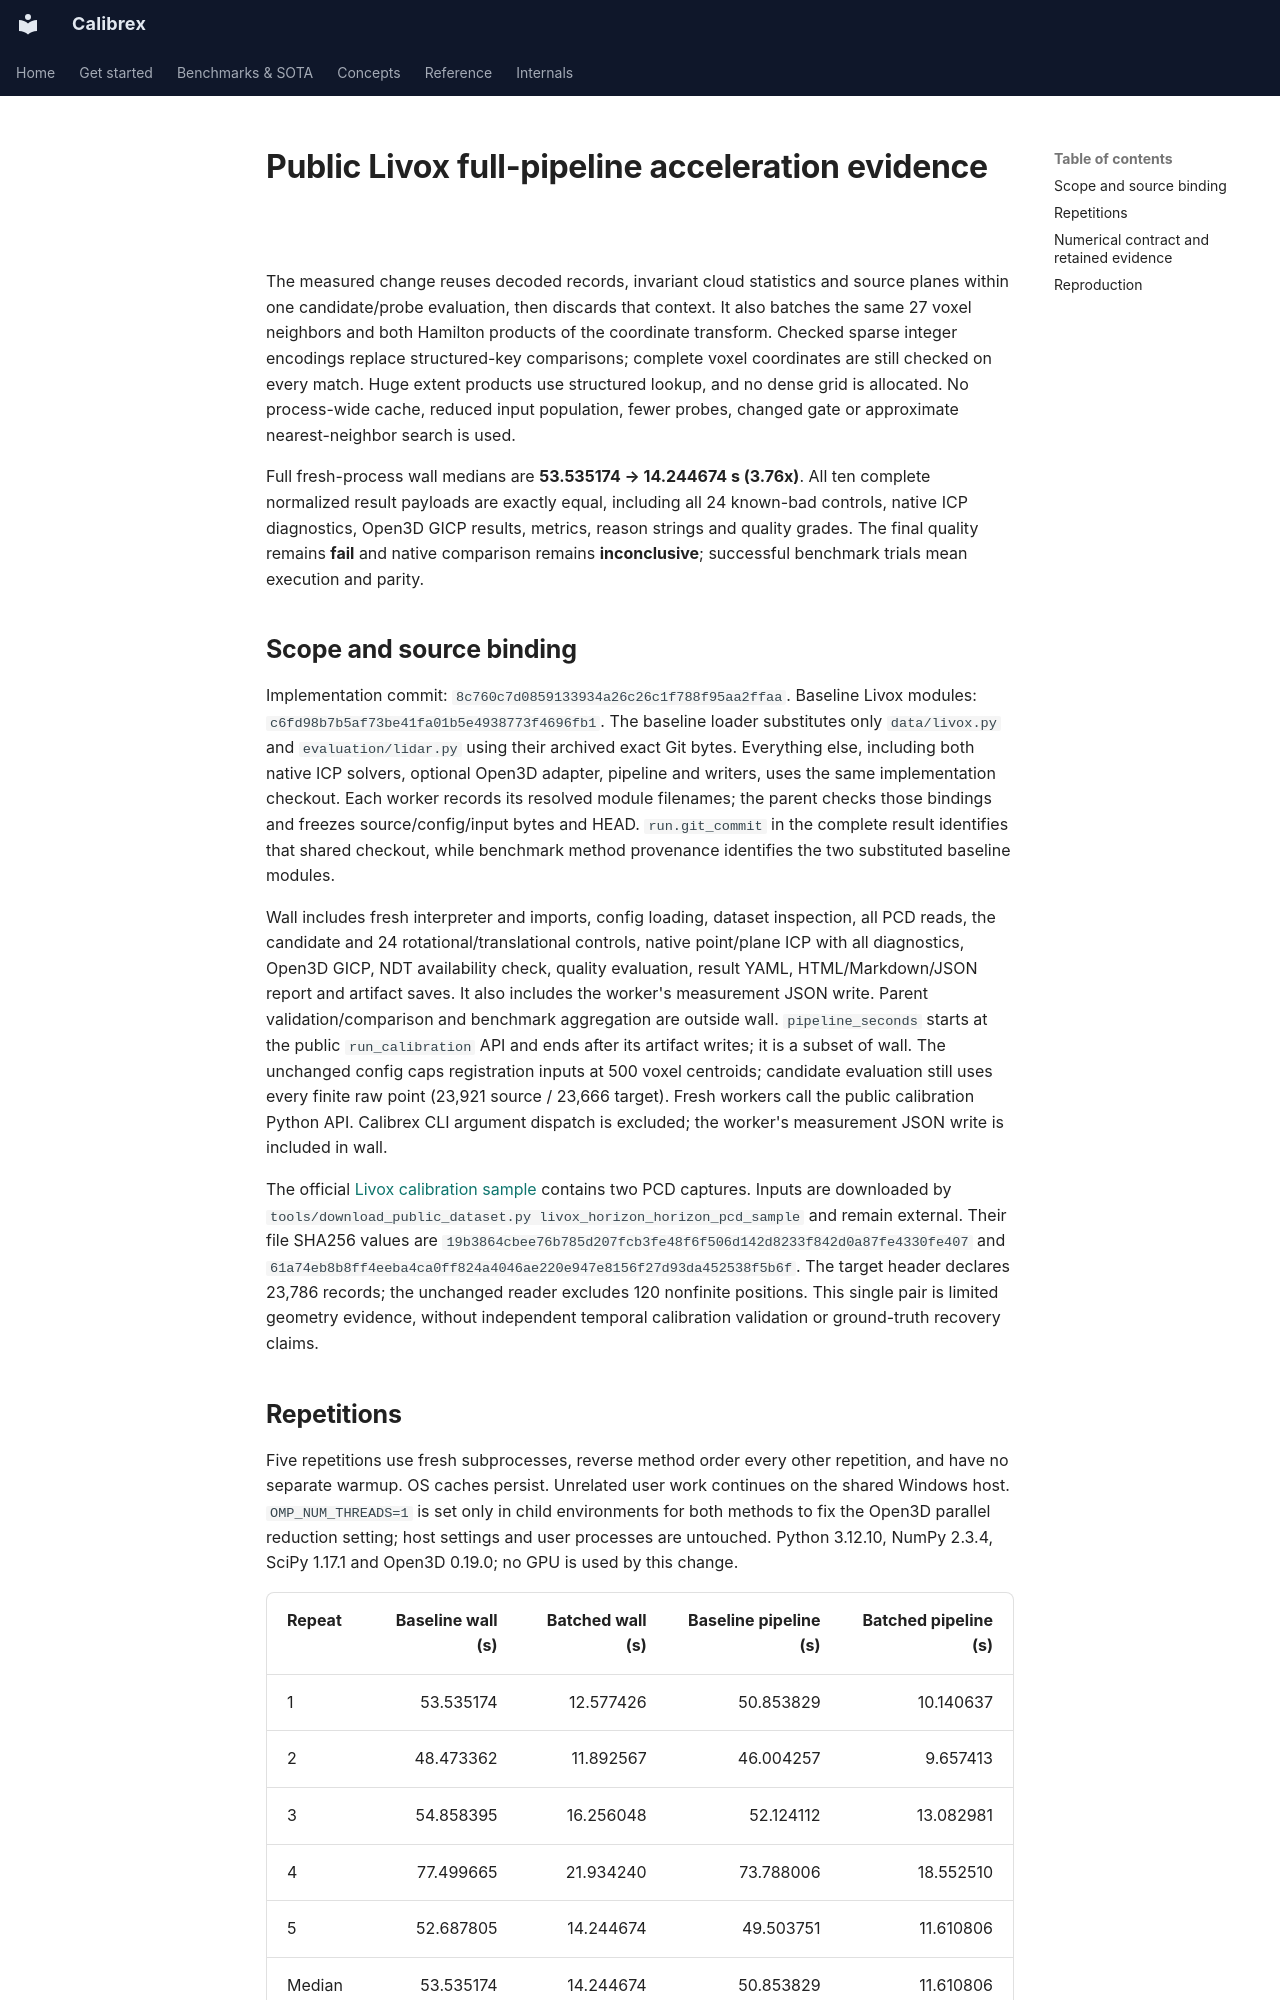

repository: rsasaki0109/Calibrex · page: assets/livox_evaluation/index.html · generator: mkdocs

# Public Livox full-pipeline acceleration evidence

The measured change reuses decoded records, invariant cloud statistics and source
planes within one candidate/probe evaluation, then discards that context. It
also batches the same 27 voxel neighbors and both Hamilton products of the
coordinate transform. Checked sparse integer encodings replace structured-key
comparisons; complete voxel coordinates are still checked on every match. Huge
extent products use structured lookup, and no dense grid is allocated.
No process-wide cache, reduced input population, fewer
probes, changed gate or approximate nearest-neighbor search is used.

Full fresh-process wall medians are **53.535174 →
14.244674 s (3.76x)**. All ten complete
normalized result payloads are exactly equal, including all 24 known-bad controls,
native ICP diagnostics, Open3D GICP results, metrics, reason strings and quality
grades. The final quality remains **fail** and native comparison remains
**inconclusive**; successful benchmark trials mean execution and parity.

## Scope and source binding

Implementation commit: `8c760c7d0859133934a26c26c1f788f95aa2ffaa`. Baseline Livox modules: `c6fd98b7b5af73be41fa01b5e4938773f4696fb1`.
The baseline loader substitutes only `data/livox.py` and `evaluation/lidar.py`
using their archived exact Git bytes. Everything else, including both native
ICP solvers, optional Open3D adapter, pipeline and writers, uses the same
implementation checkout. Each worker records its resolved module filenames;
the parent checks those bindings and freezes source/config/input bytes and HEAD.
`run.git_commit` in the complete result identifies that shared checkout, while
benchmark method provenance identifies the two substituted baseline modules.

Wall includes fresh interpreter and imports, config loading, dataset inspection,
all PCD reads, the candidate and 24 rotational/translational controls, native
point/plane ICP with all diagnostics, Open3D GICP, NDT availability check, quality
evaluation, result YAML, HTML/Markdown/JSON report and artifact saves. It also
includes the worker's measurement JSON write. Parent validation/comparison and
benchmark aggregation are outside wall. `pipeline_seconds` starts at the public
`run_calibration` API and ends after its artifact writes; it is a subset of wall.
The unchanged config caps registration inputs at 500 voxel centroids; candidate
evaluation still uses every finite raw point (23,921 source / 23,666 target).
Fresh workers call the public calibration Python API. Calibrex CLI argument
dispatch is excluded; the worker's measurement JSON write is included in wall.

The official [Livox calibration sample](https://github.com/Livox-SDK/Livox_automatic_calibration)
contains two PCD captures. Inputs are downloaded by
`tools/download_public_dataset.py livox_horizon_horizon_pcd_sample` and remain
external. Their file SHA256 values are
`19b3864cbee76b785d207fcb3fe48f6f506d142d8233f842d0a87fe4330fe407` and
`61a74eb8b8ff4eeba4ca0ff824a4046ae220e947e8156f27d93da452538f5b6f`.
The target header declares 23,786 records; the unchanged reader excludes 120
nonfinite positions. This single pair is limited geometry evidence, without
independent temporal calibration validation or ground-truth recovery claims.

## Repetitions

Five repetitions use fresh subprocesses, reverse method order every other
repetition, and have no separate warmup. OS caches persist. Unrelated user work
continues on the shared Windows host. `OMP_NUM_THREADS=1` is set only in child
environments for both methods to fix the Open3D parallel reduction setting;
host settings and user processes are untouched. Python 3.12.10, NumPy 2.3.4,
SciPy 1.17.1 and Open3D 0.19.0; no GPU is used by this change.

| Repeat | Baseline wall (s) | Batched wall (s) | Baseline pipeline (s) | Batched pipeline (s) |
| --- | ---: | ---: | ---: | ---: |
| 1 | 53.535174 | 12.577426 | 50.853829 | 10.140637 |
| 2 | 48.473362 | 11.892567 | 46.004257 | 9.657413 |
| 3 | 54.858395 | 16.256048 | 52.124112 | 13.082981 |
| 4 | 77.499665 | 21.934240 | 73.788006 | 18.552510 |
| 5 | 52.687805 | 14.244674 | 49.503751 | 11.610806 |
| Median | 53.535174 | 14.244674 | 50.853829 | 11.610806 |

Pipeline medians improve **4.38x**. Wall ranges are
48.473362–77.499665 s baseline and
11.892567–21.934240 s batched. Pipeline ranges
are 46.004257–73.788006 and
9.657413–18.552510 s. No outliers are dropped.
Ratios describe these repeated captures and shared-host timings, without a
portable speed guarantee or confidence claim. Bootstrap fields are schema
summaries only. Prior ICP-only gains must not be multiplied by these ratios.
